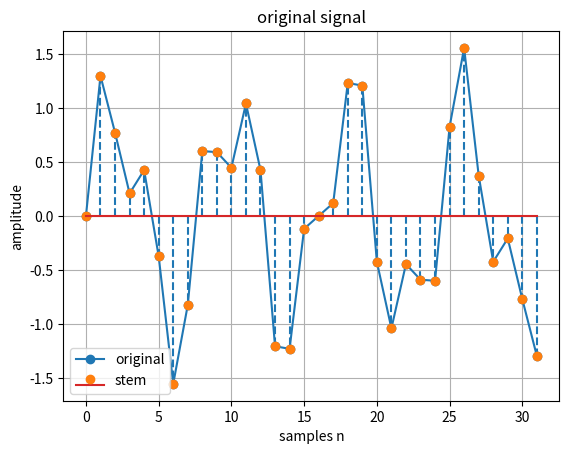
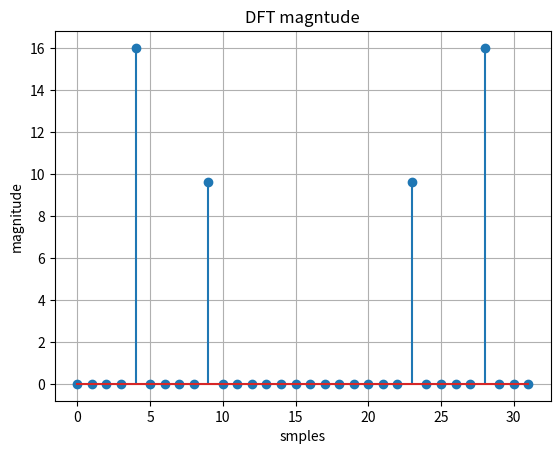
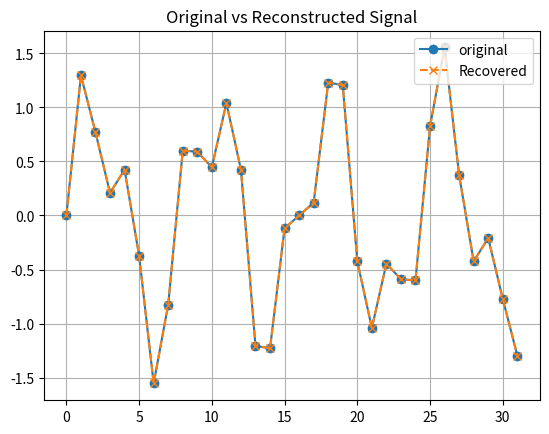

Reproduce these figures in Python, in order.
import numpy as np
import matplotlib.pyplot as plt

N=32
n = np.arange(N)

x = np.sin(2*np.pi*4*n/N) + 0.6*np.sin(2*np.pi*9*n/N) # signal with two frequencies

# compute DFT
X = np.fft.fft(x)

# Implement IDFT
def idft(X):
    N = len(X)
    x = np.zeros(N,dtype=complex)
    for n in range(N):
        total = 0
        for k in range(N):
            total += X[k]*np.exp(1j*2*np.pi*k*n/N)
        x[n] = total/N
    return x

# Recover the Signal
x_rec = idft(X)

error = np.max(np.abs(x - x_rec))
print("Maximum error = ", error)

# original signal
plt.figure()
plt.plot(n,x,'o-',label="original")
plt.stem(n,x,'x--',label="stem")
plt.title("original signal")
plt.xlabel("samples n")
plt.ylabel("amplitude")
plt.legend()
plt.grid()

# DFT signal
plt.figure()
plt.stem(n,np.abs(X))
plt.title("DFT magntude")
plt.xlabel("smples")
plt.ylabel("magnitude")
plt.grid()

# compare original and reconstructed signal
plt.figure()
plt.plot(x,'o-',label="original")
plt.plot(x_rec,'x--',label="Recovered")
plt.legend()
plt.title("Original vs Reconstructed Signal")
plt.grid()

plt.show()
